Run: headless pygame with SDL's dummy video driver; simulated clock (each Clock.tick advances the game by its frame time, no real sleeping); random seed 0; keys injected as events and as key.get_pressed() state; mouse plan: one left click at the window centre at the start of phase 2, then a move to the lower-right quarter at the start of phase 3.
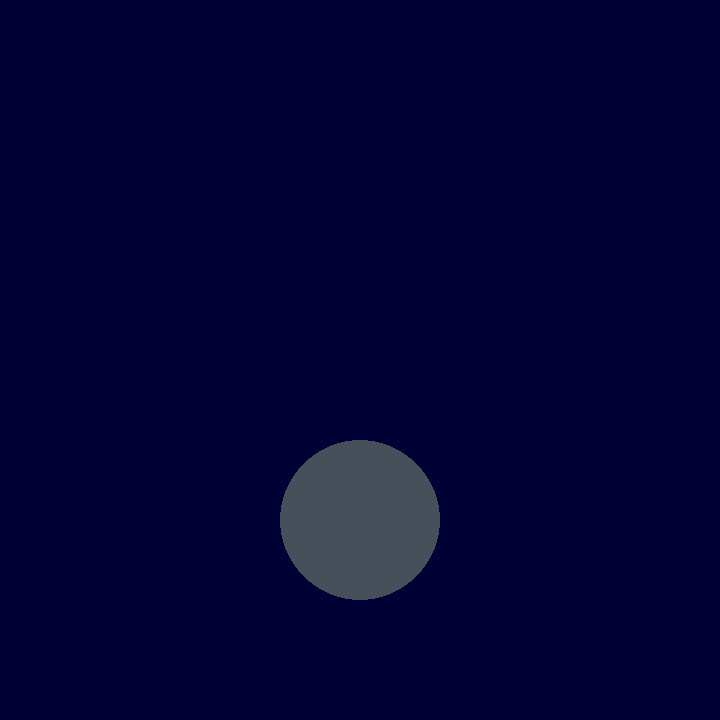
Frame 1 of 4 · flips 1–60 · no input
Frame 2 of 4 · flips 61–180 · clicked the window centre · tapped SPACE, RETURN · held RIGHT (→), D · screen unchanged from frame 1, image omitted
Frame 3 of 4 · flips 181–300 · moved the mouse to the lower-right quarter · held DOWN (↓), S · screen unchanged from frame 2, image omitted
Frame 4 of 4 · flips 301–420 · held LEFT (←), A, UP (↑), W · screen unchanged from frame 3, image omitted

The pygame program that drew these frames:

import pygame
import sys


pygame.init()

#initial window dimensions
window = (720,720)
#window renderer
screen = pygame.display.set_mode((window))

#bool for running to avoid video errors
running = True

#font from sysfont
font = pygame.font.SysFont('comicsansms',30)

#button color
buttonColor = (70,80,90)
#Game Loop for each event
# adding sys.exit gets rid of the video system not initialized error
while True:
    for ev in pygame.event.get():
        if ev.type == pygame.QUIT:
            pygame.quit()
            sys.exit()
    screen.fill((0,0,55))
    
    mouse = pygame.mouse.get_pos()
    
    pygame.draw.circle(screen,buttonColor, (360,520), 80.0)
    pygame.display.update()
